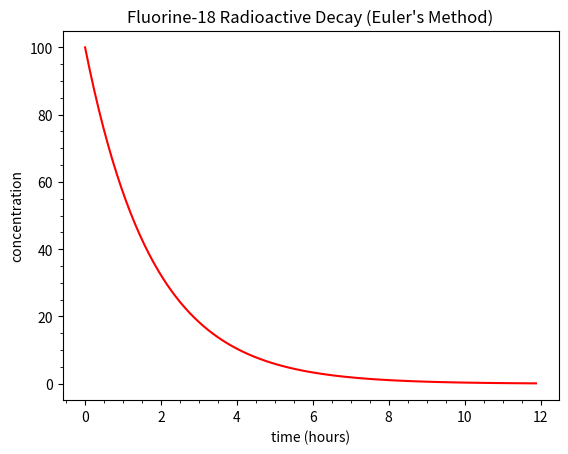

Generate this figure with matplotlib:
# euler_nuclear_decay.ipynb

# Cell 1

%matplotlib widget

import matplotlib.pyplot as plt
import numpy as np
from matplotlib.ticker import AutoMinorLocator

atom_name = "Carbon-14"
time_scale = "years"
tau = 5730
time_final = 40_000


def d_n(n, t):
    # Radioactive decay rate
    return -n / tau


def euler(v1, u, h, f1):
    # Implements Euler's method
    # for a single ODE (f1), with one
    # dependent variable (v1) and the
    # independent variable (u) having step size (h)
    next_v1 = v1 + f1(v1, u) * h
    next_u = u + h
    return next_v1, next_u


def plot(ax):
    time_steps = 100
    delta_time = time_final / time_steps

    time_array = np.zeros(time_steps)
    nuclei_array = np.zeros(time_steps)

    time_array[0] = 0  # set initial time value
    nuclei_array[0] = 100  # set initial concentration

    time = time_array[0]
    nuclear = nuclei_array[0]

    for step in range(1, time_steps):
        nuclear, time = euler(nuclear, time, delta_time, d_n)
        nuclei_array[step] = nuclear
        time_array[step] = time

    ax.set_title(f"{atom_name} Radioactive Decay (Euler's Method)")
    ax.set_xlabel(f"time ({time_scale})")
    ax.set_ylabel("concentration")

    ax.plot(time_array, nuclei_array, color="red", linestyle="solid")

    ax.xaxis.set_minor_locator(AutoMinorLocator())
    ax.yaxis.set_minor_locator(AutoMinorLocator())


def simulate_decay():
    plt.close("all")
    fig = plt.figure(" ")
    gs = fig.add_gridspec(1, 1)
    ax = fig.add_subplot(gs[0, 0])
    plot(ax)
    plt.show()


simulate_decay()

# Cell 2

atom_name = "Fluorine-18"
time_scale = "hours"
tau = 6586.0 / 60 / 60
time_final = 12

simulate_decay()